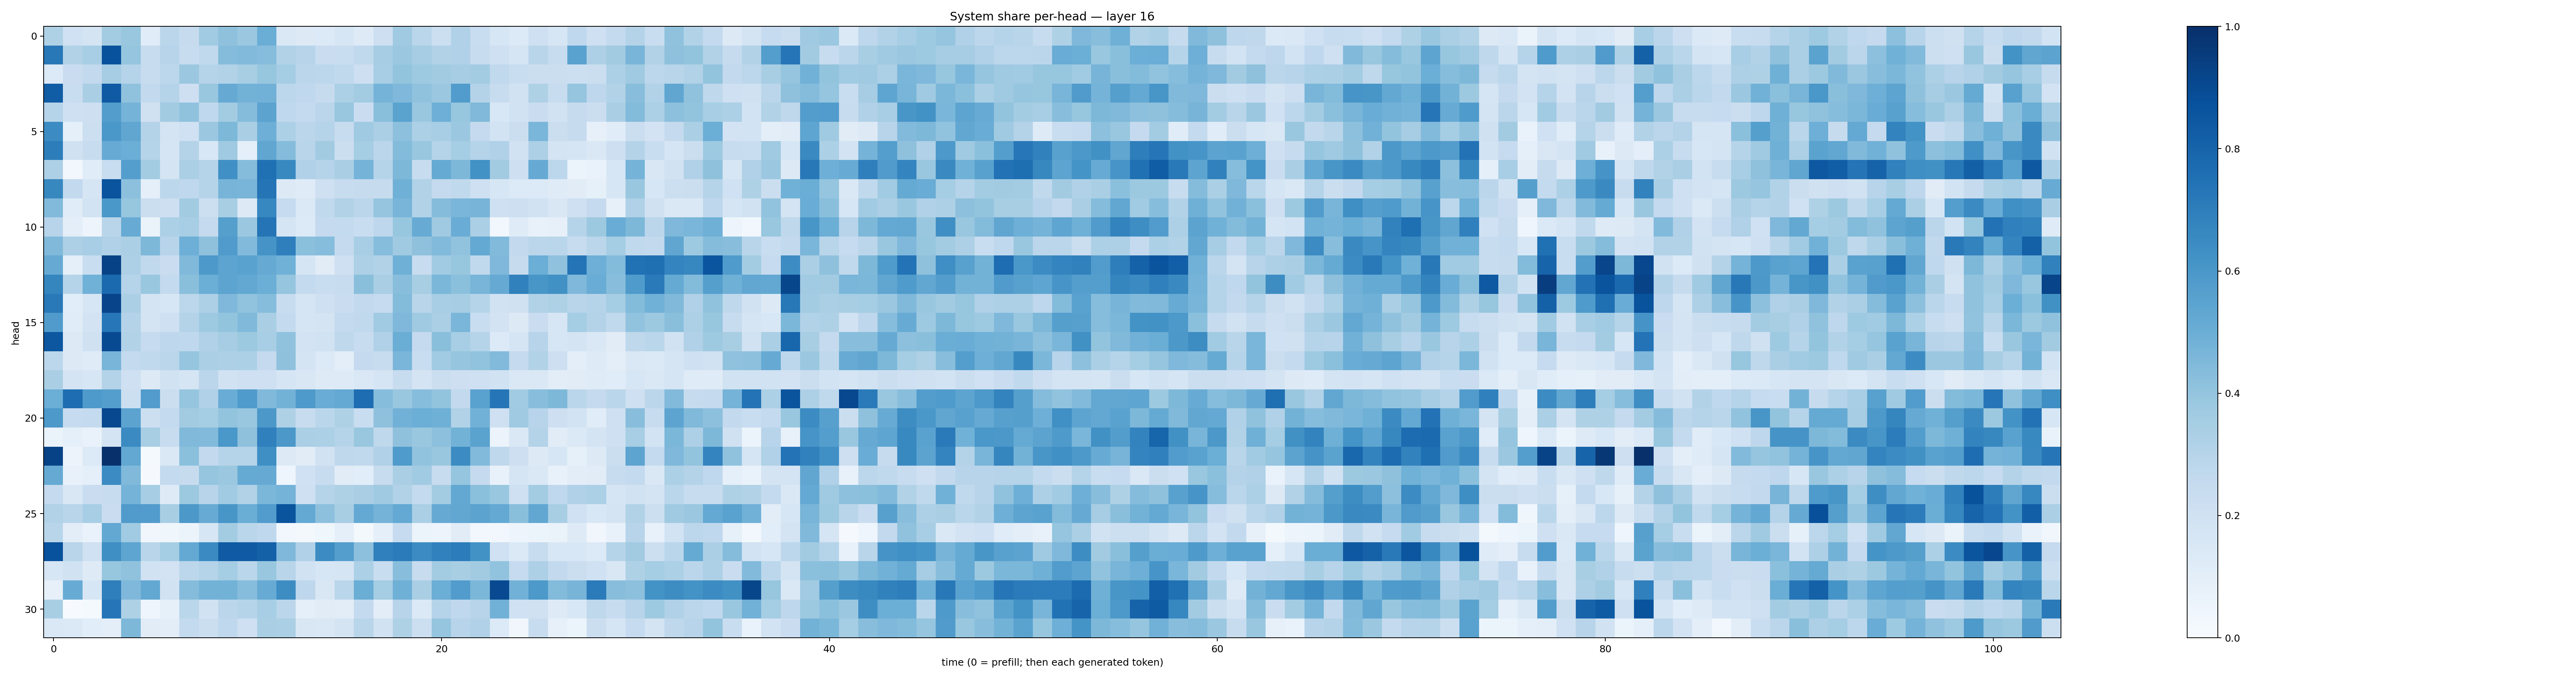

The table this chart was drawn from, first rows:
0.32065403, 0.2017772, 0.17405836, 0.35727856, 0.3903691, 0.11457065, 0.28282383, 0.24541108, 0.3639546, 0.4120073, 0.380893, 0.50099224, 0.14813656, 0.12944067, 0.13605514, 0.16013819, 0.1232954, 0.21388753, 0.36812478, 0.2855825, 0.2181348, 0.3199119, 0.23144664, 0.16272146
0.7199, 0.3163, 0.3468, 0.8672, 0.3947, 0.2422, 0.293, 0.2345, 0.2623, 0.4354, 0.4419, 0.4333, 0.3096, 0.2931, 0.2272, 0.2315, 0.2642, 0.3494, 0.3811, 0.3515, 0.3098, 0.3196, 0.2417, 0.2061
0.1367, 0.2272, 0.2607, 0.3482, 0.3038, 0.2353, 0.2797, 0.3818, 0.3026, 0.3134, 0.3434, 0.3921, 0.3553, 0.2848, 0.2798, 0.2639, 0.2123, 0.3466, 0.3986, 0.3717, 0.3596, 0.3488, 0.3584, 0.263
0.8244, 0.2322, 0.3369, 0.8391, 0.4081, 0.2612, 0.3011, 0.2137, 0.3895, 0.5118, 0.4771, 0.4826, 0.2793, 0.2689, 0.2426, 0.329, 0.3583, 0.4752, 0.4504, 0.4096, 0.3826, 0.578, 0.3057, 0.2408
0.2973, 0.2101, 0.2122, 0.5729, 0.4748, 0.1978, 0.3625, 0.4074, 0.2672, 0.3591, 0.4353, 0.5451, 0.2668, 0.2555, 0.285, 0.3899, 0.2267, 0.4236, 0.5493, 0.3865, 0.4929, 0.3912, 0.4467, 0.1541
0.6453, 0.09235, 0.2167, 0.5991, 0.5314, 0.3083, 0.1749, 0.201, 0.3816, 0.4543, 0.3374, 0.4959, 0.3313, 0.2825, 0.3029, 0.2381, 0.3702, 0.3331, 0.4142, 0.3306, 0.3455, 0.3805, 0.25, 0.1858
0.702, 0.198, 0.237, 0.5102, 0.4988, 0.3017, 0.1667, 0.307, 0.1524, 0.3675, 0.09043, 0.5314, 0.4361, 0.2928, 0.3607, 0.2225, 0.3532, 0.2818, 0.4408, 0.3882, 0.2992, 0.3554, 0.3019, 0.3188
0.3247, 0.02632, 0.1161, 0.231, 0.5696, 0.3583, 0.1735, 0.3341, 0.3001, 0.6296, 0.4374, 0.7538, 0.6567, 0.3199, 0.3038, 0.3398, 0.4762, 0.3022, 0.4566, 0.2393, 0.5173, 0.4536, 0.6227, 0.3597
0.6636, 0.2599, 0.1665, 0.8628, 0.4142, 0.08723, 0.2774, 0.267, 0.2994, 0.4698, 0.4673, 0.7357, 0.1274, 0.1206, 0.2031, 0.2391, 0.2426, 0.244, 0.489, 0.3136, 0.2537, 0.265, 0.2098, 0.1592
0.4445, 0.1139, 0.1841, 0.5986, 0.3911, 0.2241, 0.212, 0.3598, 0.2157, 0.3401, 0.129, 0.6672, 0.2463, 0.1398, 0.262, 0.3152, 0.285, 0.3981, 0.4679, 0.3113, 0.4365, 0.4622, 0.4696, 0.2032
0.2956, 0.09718, 0.05037, 0.2906, 0.5106, 0.06594, 0.332, 0.3461, 0.2537, 0.5661, 0.3827, 0.7373, 0.1691, 0.133, 0.2512, 0.2564, 0.2332, 0.2751, 0.3939, 0.51, 0.3704, 0.5056, 0.3321, 0.02935
0.4459, 0.3263, 0.3443, 0.3175, 0.3335, 0.4549, 0.2952, 0.4931, 0.4125, 0.5788, 0.4417, 0.6098, 0.6952, 0.4209, 0.431, 0.2517, 0.3449, 0.4306, 0.3693, 0.4134, 0.4435, 0.4036, 0.5209, 0.4417
0.5152, 0.09246, 0.232, 0.9271, 0.3274, 0.2632, 0.2301, 0.4465, 0.591, 0.5411, 0.5544, 0.5136, 0.4875, 0.1696, 0.1107, 0.2086, 0.325, 0.3095, 0.4898, 0.238, 0.3643, 0.392, 0.2622, 0.4498
0.6716, 0.3007, 0.4861, 0.7764, 0.3038, 0.3833, 0.256, 0.4245, 0.4976, 0.5395, 0.525, 0.4984, 0.3964, 0.2572, 0.2325, 0.2351, 0.4241, 0.3392, 0.4286, 0.3436, 0.4586, 0.419, 0.4659, 0.5125
0.7155, 0.1085, 0.1606, 0.9198, 0.3335, 0.1728, 0.1588, 0.2807, 0.3271, 0.4508, 0.404, 0.4318, 0.2364, 0.1654, 0.2056, 0.227, 0.2579, 0.2479, 0.4409, 0.2894, 0.3466, 0.3486, 0.2979, 0.1879
0.5819, 0.1155, 0.1798, 0.7265, 0.308, 0.1724, 0.2063, 0.3064, 0.3718, 0.4013, 0.4491, 0.3398, 0.2551, 0.169, 0.1789, 0.2566, 0.2626, 0.3639, 0.4506, 0.3674, 0.3334, 0.4628, 0.2336, 0.1828
0.8503, 0.13, 0.1977, 0.8957, 0.3106, 0.2469, 0.2746, 0.267, 0.3168, 0.3482, 0.3758, 0.3442, 0.409, 0.1801, 0.1888, 0.2697, 0.2371, 0.3171, 0.5016, 0.2521, 0.4249, 0.3455, 0.3043, 0.1342
0.2807, 0.127, 0.1192, 0.4663, 0.2564, 0.2646, 0.2825, 0.398, 0.3346, 0.3255, 0.3299, 0.2519, 0.4136, 0.1736, 0.1364, 0.09936, 0.2525, 0.2363, 0.4639, 0.234, 0.3646, 0.3966, 0.4056, 0.4417
0.3378, 0.1782, 0.1572, 0.3074, 0.2056, 0.1281, 0.1897, 0.167, 0.2824, 0.1948, 0.205, 0.2091, 0.1669, 0.1492, 0.1217, 0.1224, 0.146, 0.1664, 0.2369, 0.1789, 0.2205, 0.2141, 0.2087, 0.189
0.4977, 0.7623, 0.5894, 0.567, 0.2184, 0.5752, 0.2218, 0.3961, 0.3199, 0.5052, 0.5856, 0.4478, 0.477, 0.5864, 0.5048, 0.5233, 0.7652, 0.4334, 0.3858, 0.4305, 0.4011, 0.2617, 0.5508, 0.7296
0.5937, 0.2485, 0.2555, 0.906, 0.545, 0.2169, 0.2575, 0.3617, 0.3527, 0.4003, 0.3903, 0.5971, 0.3239, 0.2344, 0.287, 0.3228, 0.2311, 0.4124, 0.4812, 0.497, 0.4889, 0.3152, 0.4813, 0.2082
0.06433, 0.08692, 0.06943, 0.1781, 0.6489, 0.3405, 0.2359, 0.4488, 0.4434, 0.5991, 0.4108, 0.6905, 0.5969, 0.3359, 0.3313, 0.3004, 0.3896, 0.2731, 0.4123, 0.3864, 0.4167, 0.4771, 0.548, 0.05529
0.9261, 0.05856, 0.1353, 0.9941, 0.5248, 0.0153, 0.1443, 0.4202, 0.2597, 0.2986, 0.302, 0.6354, 0.1278, 0.1111, 0.19, 0.271, 0.2621, 0.3165, 0.5853, 0.4051, 0.3843, 0.6456, 0.4433, 0.2708
0.5126, 0.07033, 0.09372, 0.6463, 0.4487, 0.01142, 0.2542, 0.2438, 0.3958, 0.3801, 0.5169, 0.5132, 0.04397, 0.2011, 0.2371, 0.1098, 0.1081, 0.2397, 0.337, 0.3668, 0.2373, 0.3976, 0.2509, 0.07629
0.2502, 0.1521, 0.2281, 0.2408, 0.4752, 0.35, 0.1247, 0.375, 0.296, 0.3661, 0.3135, 0.4591, 0.4758, 0.2096, 0.2978, 0.3238, 0.3379, 0.3683, 0.309, 0.2542, 0.3586, 0.5271, 0.4209, 0.3889
0.3146, 0.2903, 0.3464, 0.2295, 0.579, 0.5756, 0.3404, 0.5971, 0.509, 0.6039, 0.501, 0.5768, 0.8599, 0.5234, 0.4155, 0.341, 0.5217, 0.4764, 0.5204, 0.3337, 0.5148, 0.5311, 0.5431, 0.5221
0.2912, 0.1019, 0.06939, 0.5252, 0.366, 0.0346, 0.03678, 0.05129, 0.162, 0.3589, 0.2873, 0.2689, 0.02927, 0.02289, 0.03891, 0.0884, 0.0225, 0.08692, 0.2475, 0.05956, 0.04759, 0.1097, 0.03002, 0.02645
0.8711, 0.2901, 0.2026, 0.636, 0.5356, 0.2922, 0.3534, 0.5222, 0.652, 0.8381, 0.8392, 0.8107, 0.451, 0.3168, 0.6473, 0.5691, 0.4174, 0.6899, 0.7071, 0.6459, 0.6858, 0.7035, 0.6229, 0.2011
0.1601, 0.1875, 0.1237, 0.392, 0.4065, 0.194, 0.1832, 0.2803, 0.303, 0.3521, 0.2882, 0.3879, 0.2899, 0.1903, 0.1633, 0.1658, 0.3297, 0.2323, 0.4273, 0.2394, 0.3589, 0.3409, 0.3603, 0.4037
0.07965, 0.509, 0.1575, 0.6922, 0.4506, 0.5272, 0.1943, 0.4373, 0.4797, 0.4784, 0.4297, 0.5094, 0.6432, 0.2742, 0.1507, 0.2881, 0.5037, 0.3553, 0.4909, 0.3386, 0.4997, 0.578, 0.4609, 0.8987
0.3416, 0.005925, 0.01495, 0.7329, 0.3235, 0.04117, 0.08465, 0.2886, 0.1891, 0.2822, 0.2995, 0.3469, 0.285, 0.09309, 0.1113, 0.104, 0.2568, 0.1016, 0.2951, 0.1385, 0.3042, 0.2676, 0.2955, 0.4843
0.1475, 0.1384, 0.1081, 0.09774, 0.4559, 0.1124, 0.1049, 0.2576, 0.2236, 0.2687, 0.2087, 0.3382, 0.3341, 0.1501, 0.1427, 0.1755, 0.2926, 0.1892, 0.3238, 0.2173, 0.3976, 0.2962, 0.3202, 0.1331
